The GitHub repository VKPython2012/ai-course contains a labelled image folder "dataset" with 3 categories: paper, rock, scissors. Examples follow, each with its label.

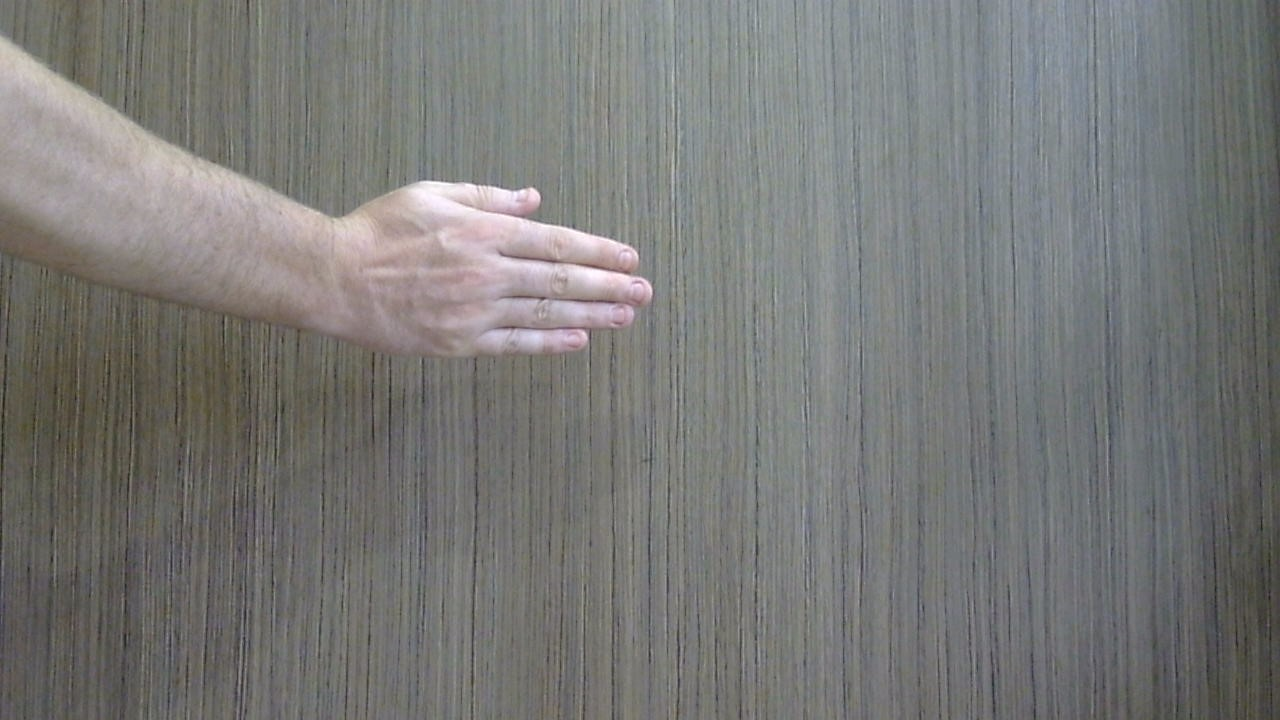
Label: paper

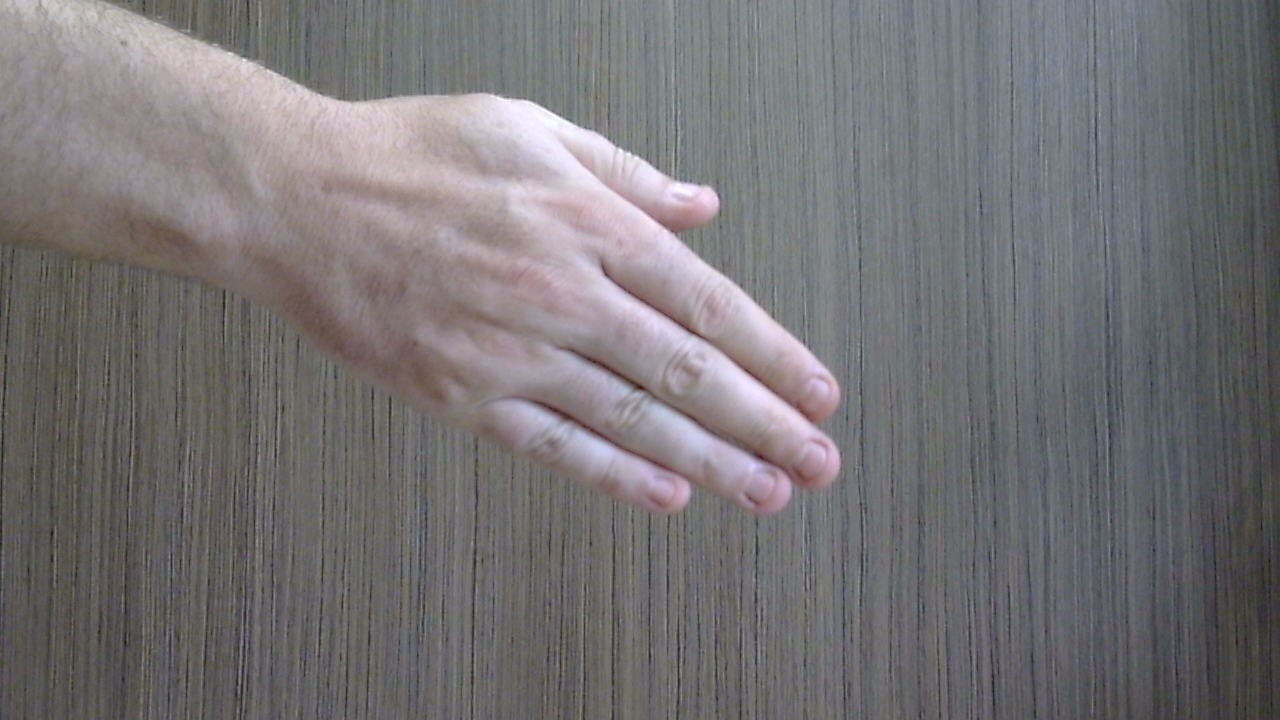
Label: paper

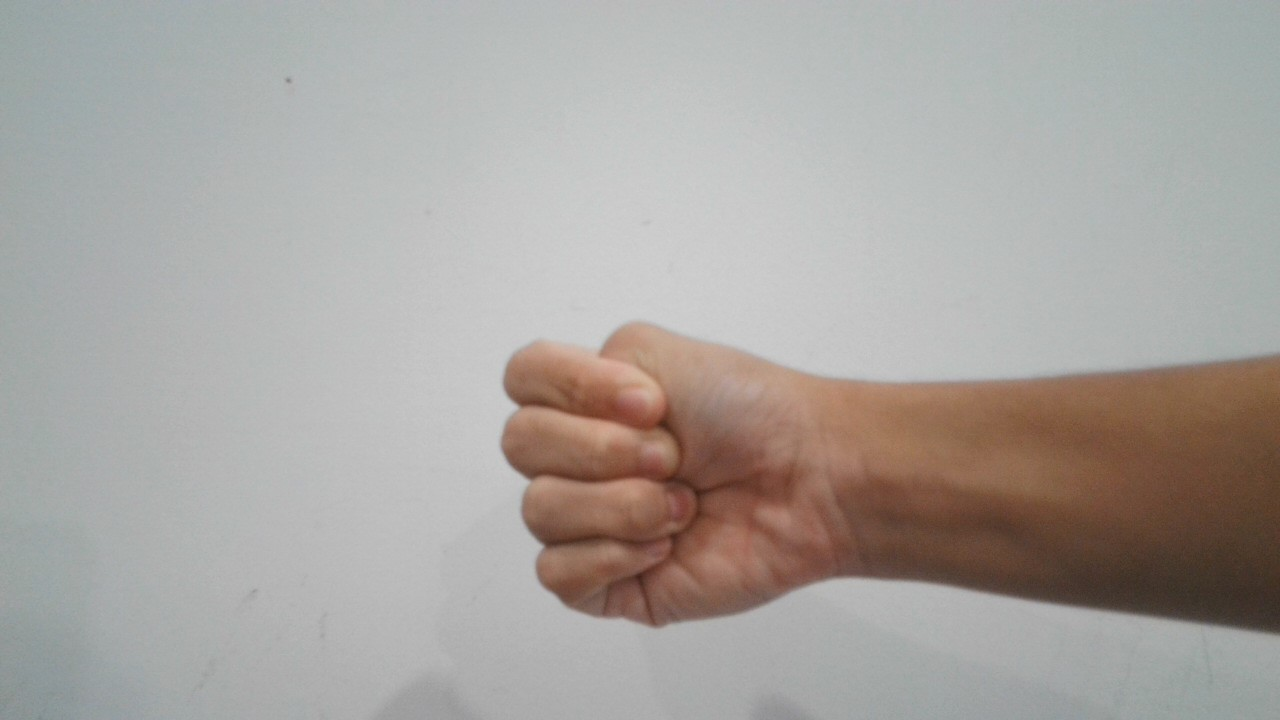
Label: rock

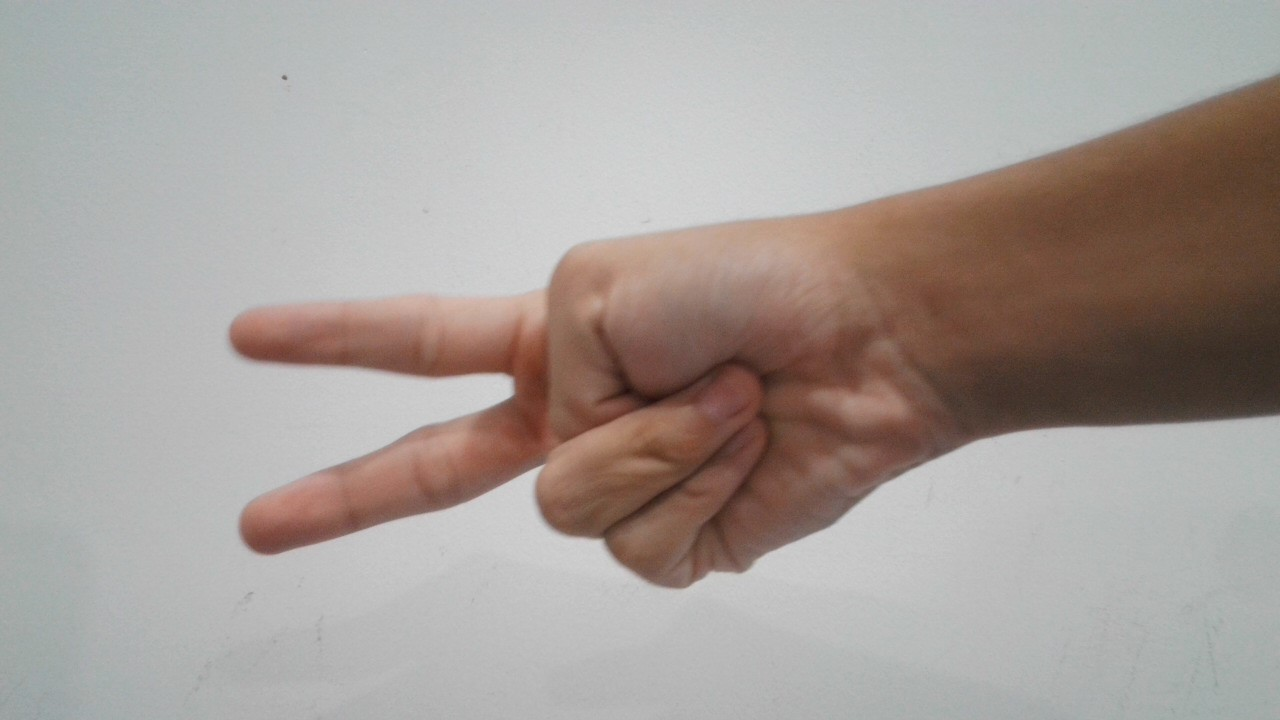
Label: scissors

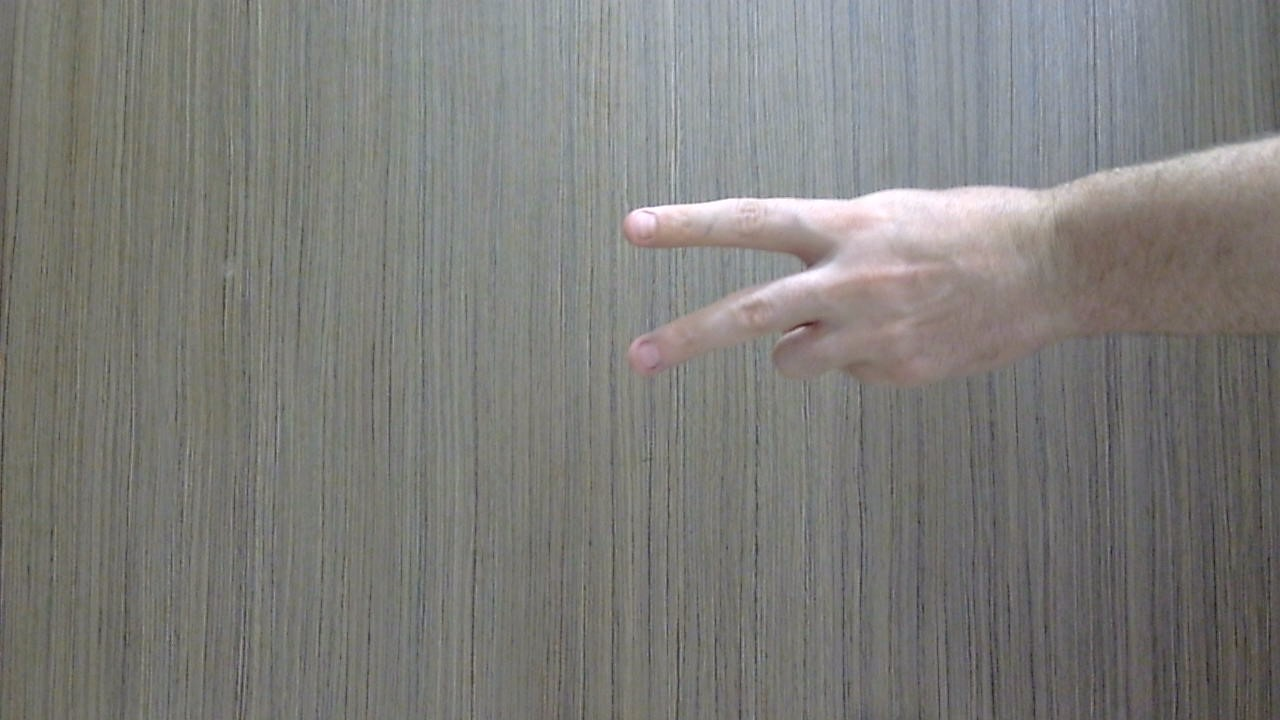
Label: scissors

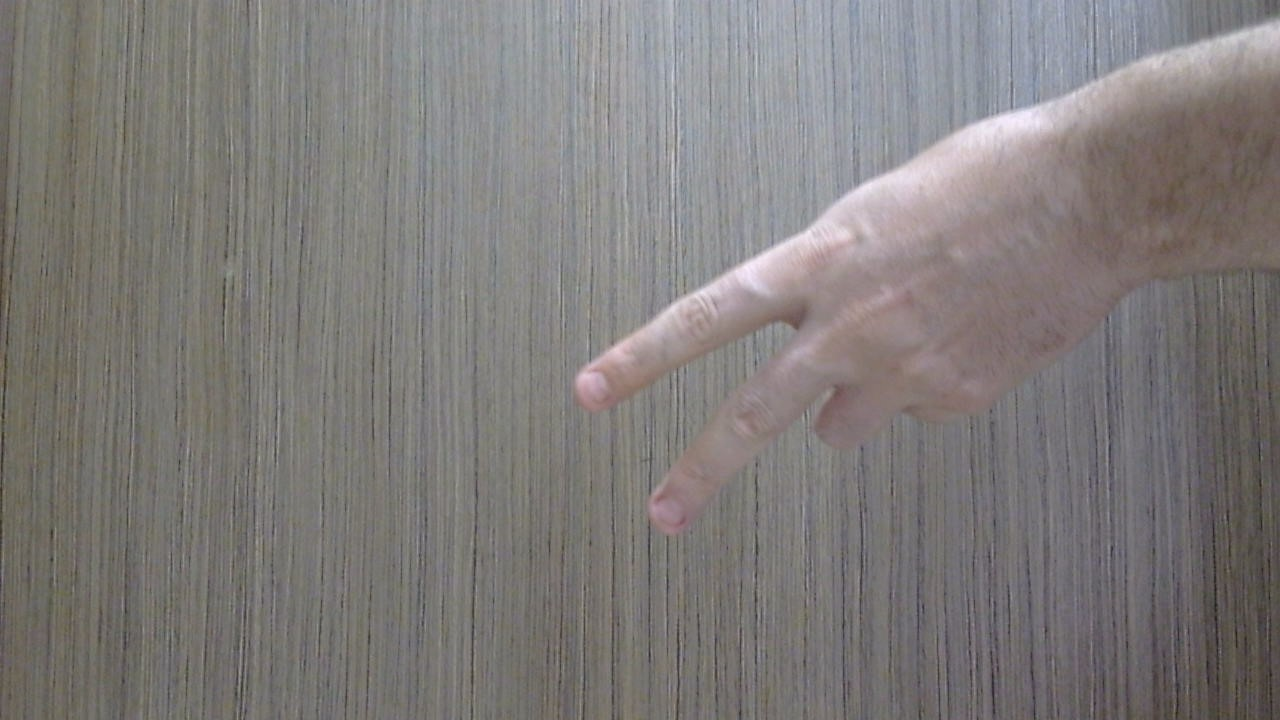
Label: scissors
